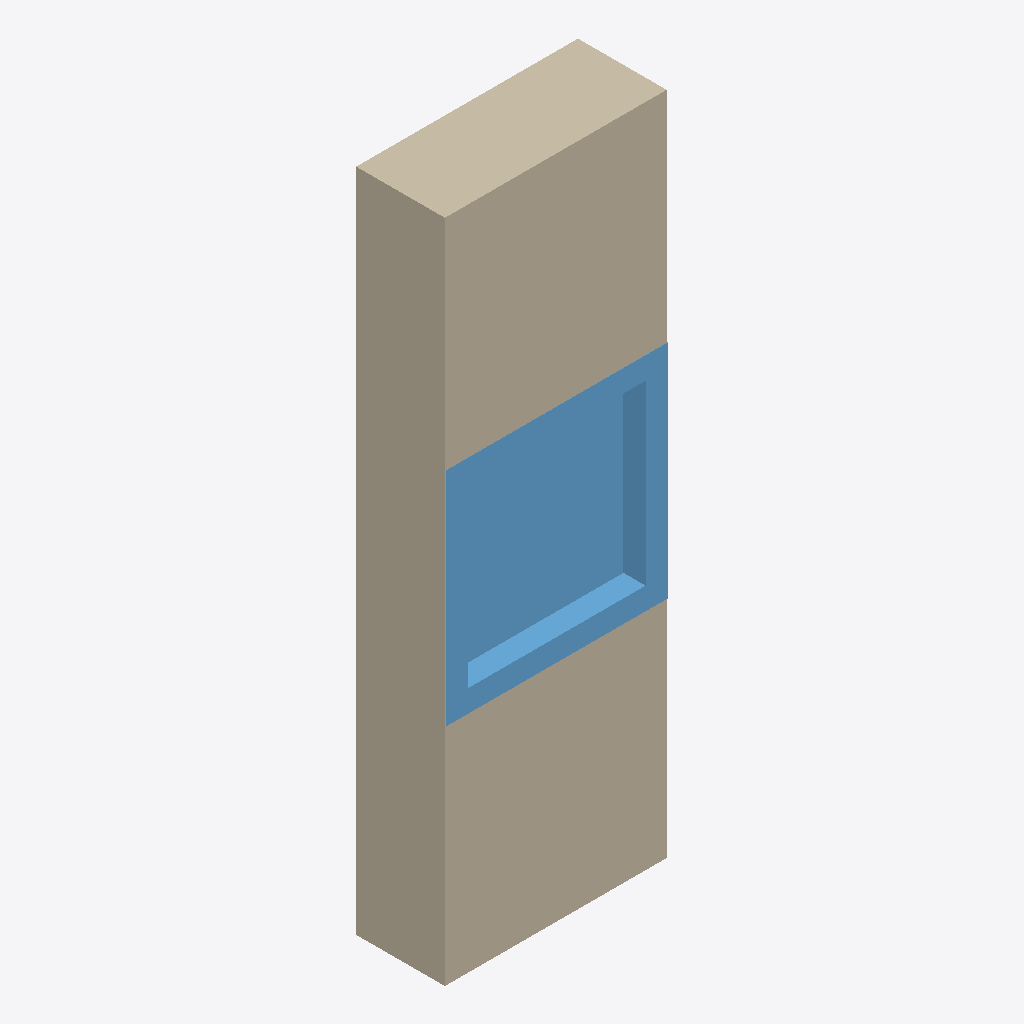
Isometric view of an IFC building model (IFC-SPF (STEP), schema IFC4, length unit metre), seen from the south-west, elements coloured by IFC class: 1 wall (beige), 1 window (light blue).
Extent 1.0 m × 0.4 m × 3.0 m (x, y, z). Elements (2): 1 IfcWall, 1 IfcWindow.

HEADER;
FILE_DESCRIPTION(('ViewDefinition [CoordinationView]'),'2;1');
FILE_NAME('wall-with-window-1x3.ifc','2021-04-20T20:14:56',('',''),(''),'IfcOpenShell 0.6.0b0','IfcOpenShell 0.6.0b0','');
FILE_SCHEMA(('IFC4'));
ENDSEC;
DATA;
#23=IFCPROJECT('2TM1ANCsP5P9K0bOp_CmfU',#5,'Unnamed4',$,$,$,$,(#21),#19);
#172=IFCBUILDING('0cs1VNRczBOf9VUoW$NukN',#5,'Default Building','',$,$,$,$,.ELEMENT.,$,$,$);
#46=IFCWALL('3Uw4idayL5sByeQ_Vr9pHN',#5,'Wall','',$,#36,#45,$,.MOVABLE.);
#171=IFCWINDOW('16gllFLpXFxxLDLnBLT9is',#5,'Window','',$,#36,#170,$,1000.0,1000.0,.WINDOW.,.SINGLE_PANEL.,$);
ENDSEC;
